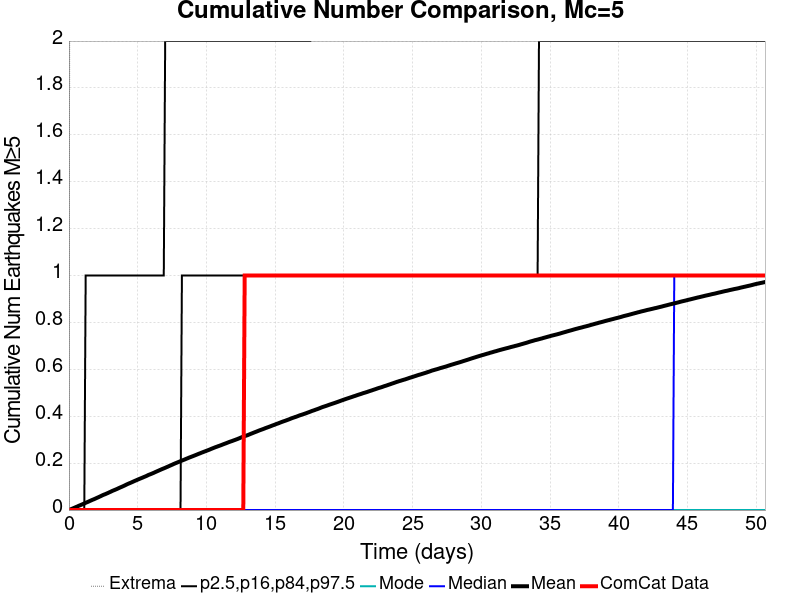

The table this chart was drawn from, first rows:
Time (days), ComCat Data, Simulation Mean, Simulation Median, Simulation Mode, Simulation Minimum, Simulation Maximum, 2.5 %-ile, 16 %-ile, 84 %-ile, 97.5 %-ile
0.0, 0.0, 0.0, 0.0, 0.0, 0.0, 0.0, 0.0, 0.0, 0.0, 0.0
0.1015, 0.0, 0.00244, 0.0, 0.0, 0.0, 4.0, 0.0, 0.0, 0.0, 0.0
0.203, 0.0, 0.00499, 0.0, 0.0, 0.0, 5.0, 0.0, 0.0, 0.0, 0.0
0.3045, 0.0, 0.00755, 0.0, 0.0, 0.0, 8.0, 0.0, 0.0, 0.0, 0.0
0.406, 0.0, 0.01013, 0.0, 0.0, 0.0, 8.0, 0.0, 0.0, 0.0, 0.0
0.5074, 0.0, 0.01269, 0.0, 0.0, 0.0, 8.0, 0.0, 0.0, 0.0, 0.0
0.6089, 0.0, 0.01522, 0.0, 0.0, 0.0, 8.0, 0.0, 0.0, 0.0, 0.0
0.7104, 0.0, 0.0181, 0.0, 0.0, 0.0, 8.0, 0.0, 0.0, 0.0, 0.0
0.8119, 0.0, 0.02043, 0.0, 0.0, 0.0, 8.0, 0.0, 0.0, 0.0, 0.0
0.9134, 0.0, 0.02295, 0.0, 0.0, 0.0, 8.0, 0.0, 0.0, 0.0, 0.0
1.015, 0.0, 0.02562, 0.0, 0.0, 0.0, 8.0, 0.0, 0.0, 0.0, 0.0
1.116, 0.0, 0.02826, 0.0, 0.0, 0.0, 8.0, 0.0, 0.0, 0.0, 0.0
1.218, 0.0, 0.03097, 0.0, 0.0, 0.0, 10.0, 0.0, 0.0, 0.0, 1.0
1.319, 0.0, 0.03343, 0.0, 0.0, 0.0, 10.0, 0.0, 0.0, 0.0, 1.0
1.421, 0.0, 0.03596, 0.0, 0.0, 0.0, 11.0, 0.0, 0.0, 0.0, 1.0
1.522, 0.0, 0.03878, 0.0, 0.0, 0.0, 13.0, 0.0, 0.0, 0.0, 1.0
1.624, 0.0, 0.04138, 0.0, 0.0, 0.0, 13.0, 0.0, 0.0, 0.0, 1.0
1.725, 0.0, 0.04406, 0.0, 0.0, 0.0, 14.0, 0.0, 0.0, 0.0, 1.0
1.827, 0.0, 0.04631, 0.0, 0.0, 0.0, 14.0, 0.0, 0.0, 0.0, 1.0
1.928, 0.0, 0.04905, 0.0, 0.0, 0.0, 16.0, 0.0, 0.0, 0.0, 1.0
2.03, 0.0, 0.05178, 0.0, 0.0, 0.0, 16.0, 0.0, 0.0, 0.0, 1.0
2.131, 0.0, 0.05442, 0.0, 0.0, 0.0, 16.0, 0.0, 0.0, 0.0, 1.0
2.233, 0.0, 0.05716, 0.0, 0.0, 0.0, 17.0, 0.0, 0.0, 0.0, 1.0
2.334, 0.0, 0.05993, 0.0, 0.0, 0.0, 17.0, 0.0, 0.0, 0.0, 1.0
2.436, 0.0, 0.06293, 0.0, 0.0, 0.0, 17.0, 0.0, 0.0, 0.0, 1.0
2.537, 0.0, 0.06552, 0.0, 0.0, 0.0, 17.0, 0.0, 0.0, 0.0, 1.0
2.639, 0.0, 0.06775, 0.0, 0.0, 0.0, 17.0, 0.0, 0.0, 0.0, 1.0
2.74, 0.0, 0.07038, 0.0, 0.0, 0.0, 17.0, 0.0, 0.0, 0.0, 1.0
2.842, 0.0, 0.07295, 0.0, 0.0, 0.0, 17.0, 0.0, 0.0, 0.0, 1.0
2.943, 0.0, 0.07578, 0.0, 0.0, 0.0, 17.0, 0.0, 0.0, 0.0, 1.0
3.045, 0.0, 0.07843, 0.0, 0.0, 0.0, 17.0, 0.0, 0.0, 0.0, 1.0
3.146, 0.0, 0.08138, 0.0, 0.0, 0.0, 17.0, 0.0, 0.0, 0.0, 1.0
3.248, 0.0, 0.08392, 0.0, 0.0, 0.0, 17.0, 0.0, 0.0, 0.0, 1.0
3.349, 0.0, 0.0863, 0.0, 0.0, 0.0, 17.0, 0.0, 0.0, 0.0, 1.0
3.451, 0.0, 0.08883, 0.0, 0.0, 0.0, 18.0, 0.0, 0.0, 0.0, 1.0
3.552, 0.0, 0.09146, 0.0, 0.0, 0.0, 18.0, 0.0, 0.0, 0.0, 1.0
3.654, 0.0, 0.09436, 0.0, 0.0, 0.0, 18.0, 0.0, 0.0, 0.0, 1.0
3.755, 0.0, 0.097, 0.0, 0.0, 0.0, 18.0, 0.0, 0.0, 0.0, 1.0
3.857, 0.0, 0.09947, 0.0, 0.0, 0.0, 18.0, 0.0, 0.0, 0.0, 1.0
3.958, 0.0, 0.1022, 0.0, 0.0, 0.0, 18.0, 0.0, 0.0, 0.0, 1.0
4.06, 0.0, 0.1049, 0.0, 0.0, 0.0, 18.0, 0.0, 0.0, 0.0, 1.0
4.161, 0.0, 0.1079, 0.0, 0.0, 0.0, 18.0, 0.0, 0.0, 0.0, 1.0
4.263, 0.0, 0.1108, 0.0, 0.0, 0.0, 18.0, 0.0, 0.0, 0.0, 1.0
4.364, 0.0, 0.1134, 0.0, 0.0, 0.0, 18.0, 0.0, 0.0, 0.0, 1.0
4.466, 0.0, 0.1158, 0.0, 0.0, 0.0, 18.0, 0.0, 0.0, 0.0, 1.0
4.567, 0.0, 0.1184, 0.0, 0.0, 0.0, 18.0, 0.0, 0.0, 0.0, 1.0
4.669, 0.0, 0.1211, 0.0, 0.0, 0.0, 18.0, 0.0, 0.0, 0.0, 1.0
4.77, 0.0, 0.1238, 0.0, 0.0, 0.0, 18.0, 0.0, 0.0, 0.0, 1.0
4.872, 0.0, 0.1264, 0.0, 0.0, 0.0, 18.0, 0.0, 0.0, 0.0, 1.0
4.973, 0.0, 0.129, 0.0, 0.0, 0.0, 18.0, 0.0, 0.0, 0.0, 1.0
5.074, 0.0, 0.1315, 0.0, 0.0, 0.0, 18.0, 0.0, 0.0, 0.0, 1.0
5.176, 0.0, 0.1341, 0.0, 0.0, 0.0, 18.0, 0.0, 0.0, 0.0, 1.0
5.277, 0.0, 0.1364, 0.0, 0.0, 0.0, 18.0, 0.0, 0.0, 0.0, 1.0
5.379, 0.0, 0.139, 0.0, 0.0, 0.0, 18.0, 0.0, 0.0, 0.0, 1.0
5.48, 0.0, 0.1416, 0.0, 0.0, 0.0, 18.0, 0.0, 0.0, 0.0, 1.0
5.582, 0.0, 0.1439, 0.0, 0.0, 0.0, 18.0, 0.0, 0.0, 0.0, 1.0
5.683, 0.0, 0.1467, 0.0, 0.0, 0.0, 18.0, 0.0, 0.0, 0.0, 1.0
5.785, 0.0, 0.1497, 0.0, 0.0, 0.0, 18.0, 0.0, 0.0, 0.0, 1.0
5.886, 0.0, 0.152, 0.0, 0.0, 0.0, 18.0, 0.0, 0.0, 0.0, 1.0
5.988, 0.0, 0.1543, 0.0, 0.0, 0.0, 18.0, 0.0, 0.0, 0.0, 1.0
... 440 more rows
